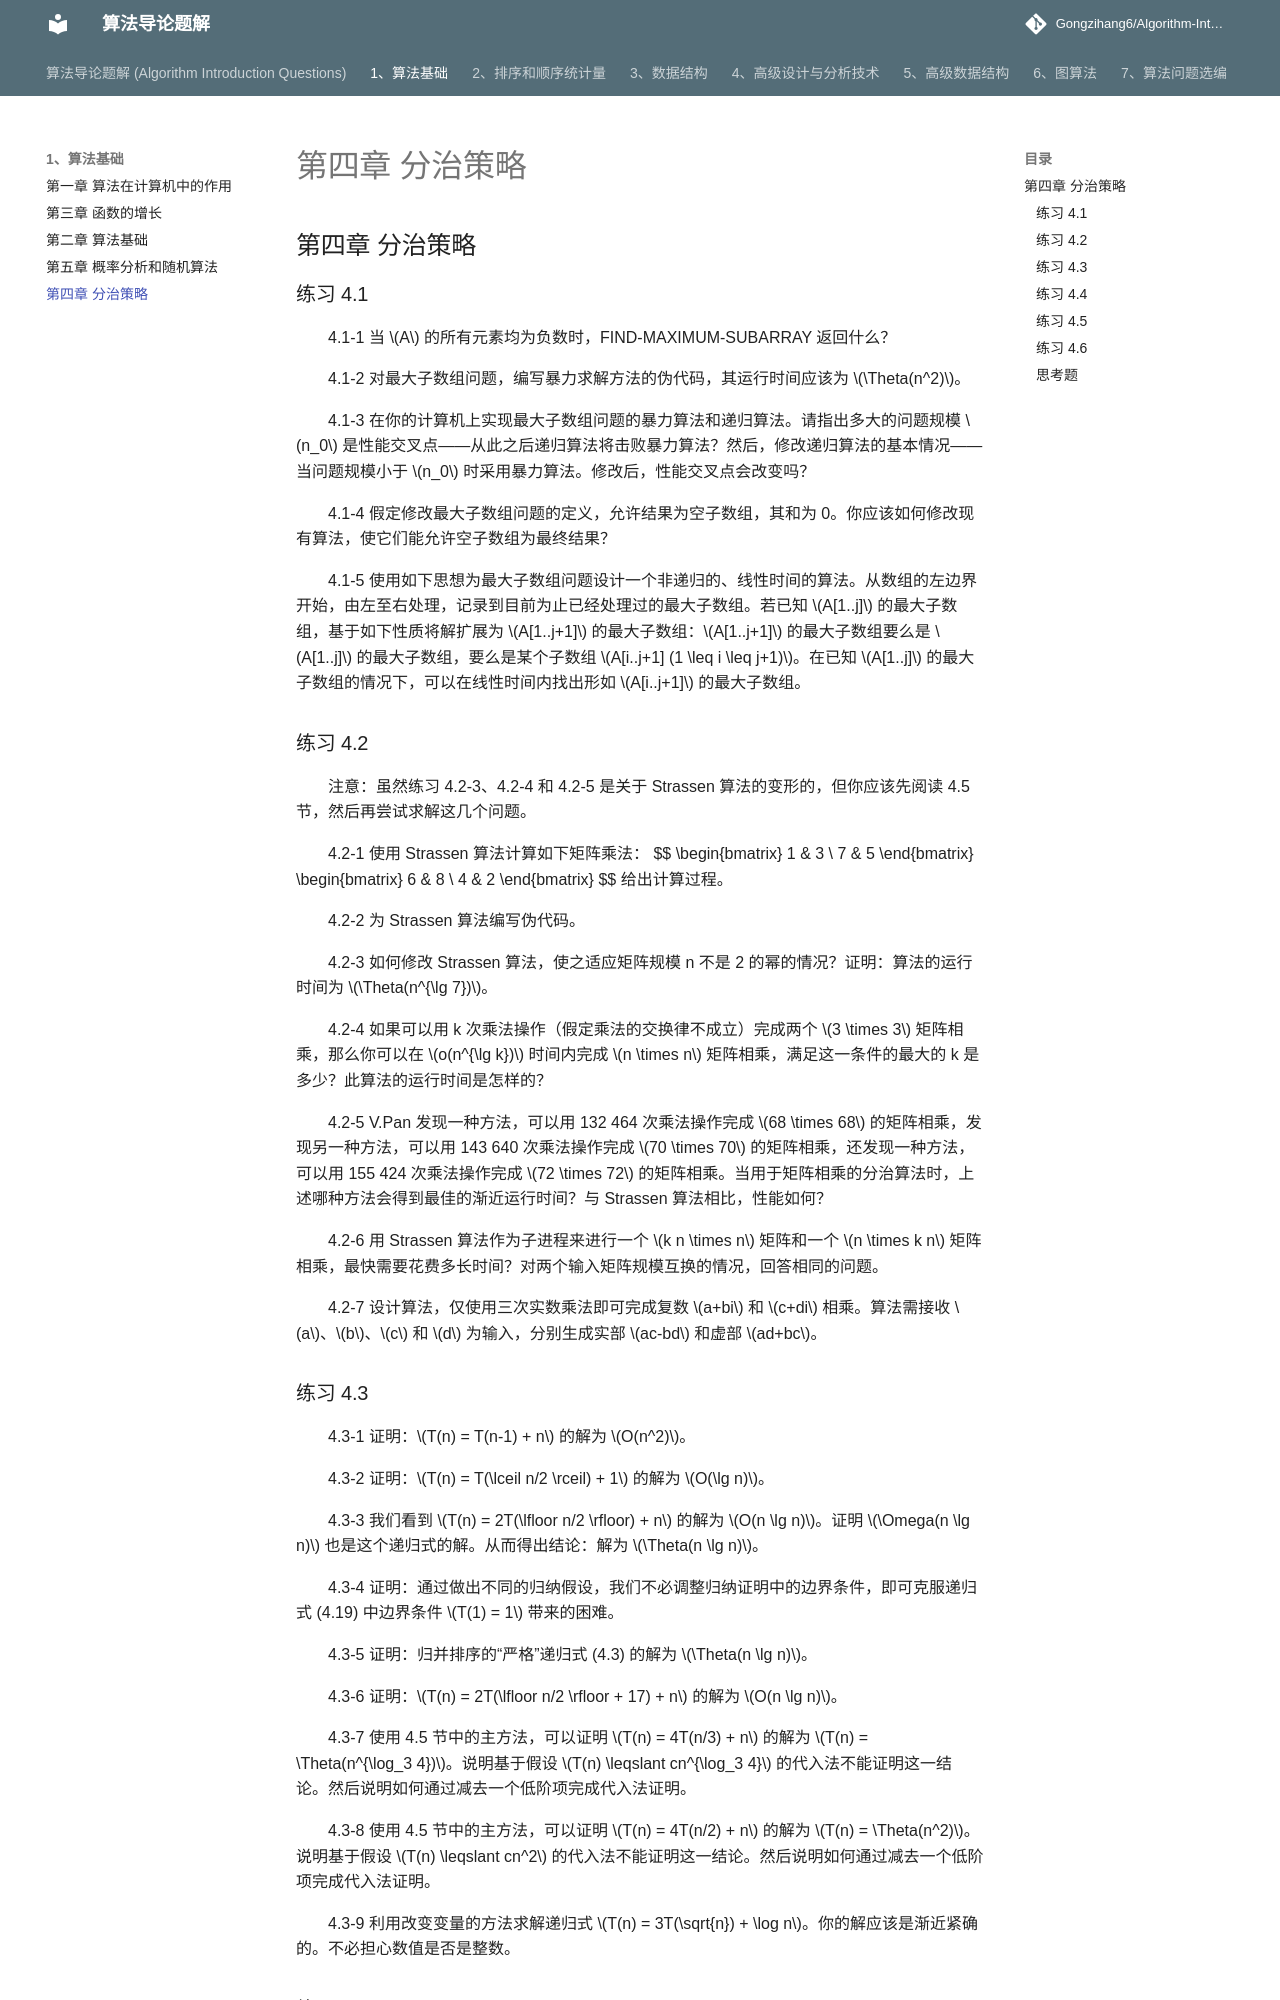

repository: Gongzihang6/Algorithm-Introduction-Questions · page: 1、算法基础/第四章 分治策略/index.html · generator: mkdocs

## 第四章 分治策略

### 练习 4.1

4.1-1 当 $A$ 的所有元素均为负数时，FIND-MAXIMUM-SUBARRAY 返回什么？

4.1-2 对最大子数组问题，编写暴力求解方法的伪代码，其运行时间应该为 $\Theta(n^2)$。

4.1-3 在你的计算机上实现最大子数组问题的暴力算法和递归算法。请指出多大的问题规模 $n_0$ 是性能交叉点——从此之后递归算法将击败暴力算法？然后，修改递归算法的基本情况——当问题规模小于 $n_0$ 时采用暴力算法。修改后，性能交叉点会改变吗？

4.1-4 假定修改最大子数组问题的定义，允许结果为空子数组，其和为 0。你应该如何修改现有算法，使它们能允许空子数组为最终结果？

4.1-5 使用如下思想为最大子数组问题设计一个非递归的、线性时间的算法。从数组的左边界开始，由左至右处理，记录到目前为止已经处理过的最大子数组。若已知 $A[1..j]$ 的最大子数组，基于如下性质将解扩展为 $A[1..j+1]$ 的最大子数组：$A[1..j+1]$ 的最大子数组要么是 $A[1..j]$ 的最大子数组，要么是某个子数组 $A[i..j+1] (1 \leq i \leq j+1)$。在已知 $A[1..j]$ 的最大子数组的情况下，可以在线性时间内找出形如 $A[i..j+1]$ 的最大子数组。

### 练习 4.2

注意：虽然练习 4.2-3、4.2-4 和 4.2-5 是关于 Strassen 算法的变形的，但你应该先阅读 4.5 节，然后再尝试求解这几个问题。

4.2-1 使用 Strassen 算法计算如下矩阵乘法：
$$
\begin{bmatrix}
1 & 3 \\
7 & 5
\end{bmatrix}
\begin{bmatrix}
6 & 8 \\
4 & 2
\end{bmatrix}
$$
给出计算过程。

4.2-2 为 Strassen 算法编写伪代码。

4.2-3 如何修改 Strassen 算法，使之适应矩阵规模 n 不是 2 的幂的情况？证明：算法的运行时间为 $\Theta(n^{\lg 7})$。

4.2-4 如果可以用 k 次乘法操作（假定乘法的交换律不成立）完成两个 $3 \times 3$ 矩阵相乘，那么你可以在 $o(n^{\lg k})$ 时间内完成 $n \times n$ 矩阵相乘，满足这一条件的最大的 k 是多少？此算法的运行时间是怎样的？

4.2-5 V.Pan 发现一种方法，可以用 132 464 次乘法操作完成 $68 \times 68$ 的矩阵相乘，发现另一种方法，可以用 143 640 次乘法操作完成 $70 \times 70$ 的矩阵相乘，还发现一种方法，可以用 155 424 次乘法操作完成 $72 \times 72$ 的矩阵相乘。当用于矩阵相乘的分治算法时，上述哪种方法会得到最佳的渐近运行时间？与 Strassen 算法相比，性能如何？

4.2-6 用 Strassen 算法作为子进程来进行一个 $k n \times n$ 矩阵和一个 $n \times k n$ 矩阵相乘，最快需要花费多长时间？对两个输入矩阵规模互换的情况，回答相同的问题。

4.2-7 设计算法，仅使用三次实数乘法即可完成复数 $a+bi$ 和 $c+di$ 相乘。算法需接收 $a$、$b$、$c$ 和 $d$ 为输入，分别生成实部 $ac-bd$ 和虚部 $ad+bc$。

### 练习 4.3

4.3-1 证明：$T(n) = T(n-1) + n$ 的解为 $O(n^2)$。

4.3-2 证明：$T(n) = T(\lceil n/2 \rceil) + 1$ 的解为 $O(\lg n)$。

4.3-3 我们看到 $T(n) = 2T(\lfloor n/2 \rfloor) + n$ 的解为 $O(n \lg n)$。证明 $\Omega(n \lg n)$ 也是这个递归式的解。从而得出结论：解为 $\Theta(n \lg n)$。

4.3-4 证明：通过做出不同的归纳假设，我们不必调整归纳证明中的边界条件，即可克服递归式 (4.19) 中边界条件 $T(1) = 1$ 带来的困难。

4.3-5 证明：归并排序的“严格”递归式 (4.3) 的解为 $\Theta(n \lg n)$。

4.3-6 证明：$T(n) = 2T(\lfloor n/2 \rfloor + 17) + n$ 的解为 $O(n \lg n)$。

4.3-7 使用 4.5 节中的主方法，可以证明 $T(n) = 4T(n/3) + n$ 的解为 $T(n) = \Theta(n^{\log_3 4})$。说明基于假设 $T(n) \leqslant cn^{\log_3 4}$ 的代入法不能证明这一结论。然后说明如何通过减去一个低阶项完成代入法证明。

4.3-8 使用 4.5 节中的主方法，可以证明 $T(n) = 4T(n/2) + n$ 的解为 $T(n) = \Theta(n^2)$。说明基于假设 $T(n) \leqslant cn^2$ 的代入法不能证明这一结论。然后说明如何通过减去一个低阶项完成代入法证明。

4.3-9 利用改变变量的方法求解递归式 $T(n) = 3T(\sqrt{n}) + \log n$。你的解应该是渐近紧确的。不必担心数值是否是整数。
